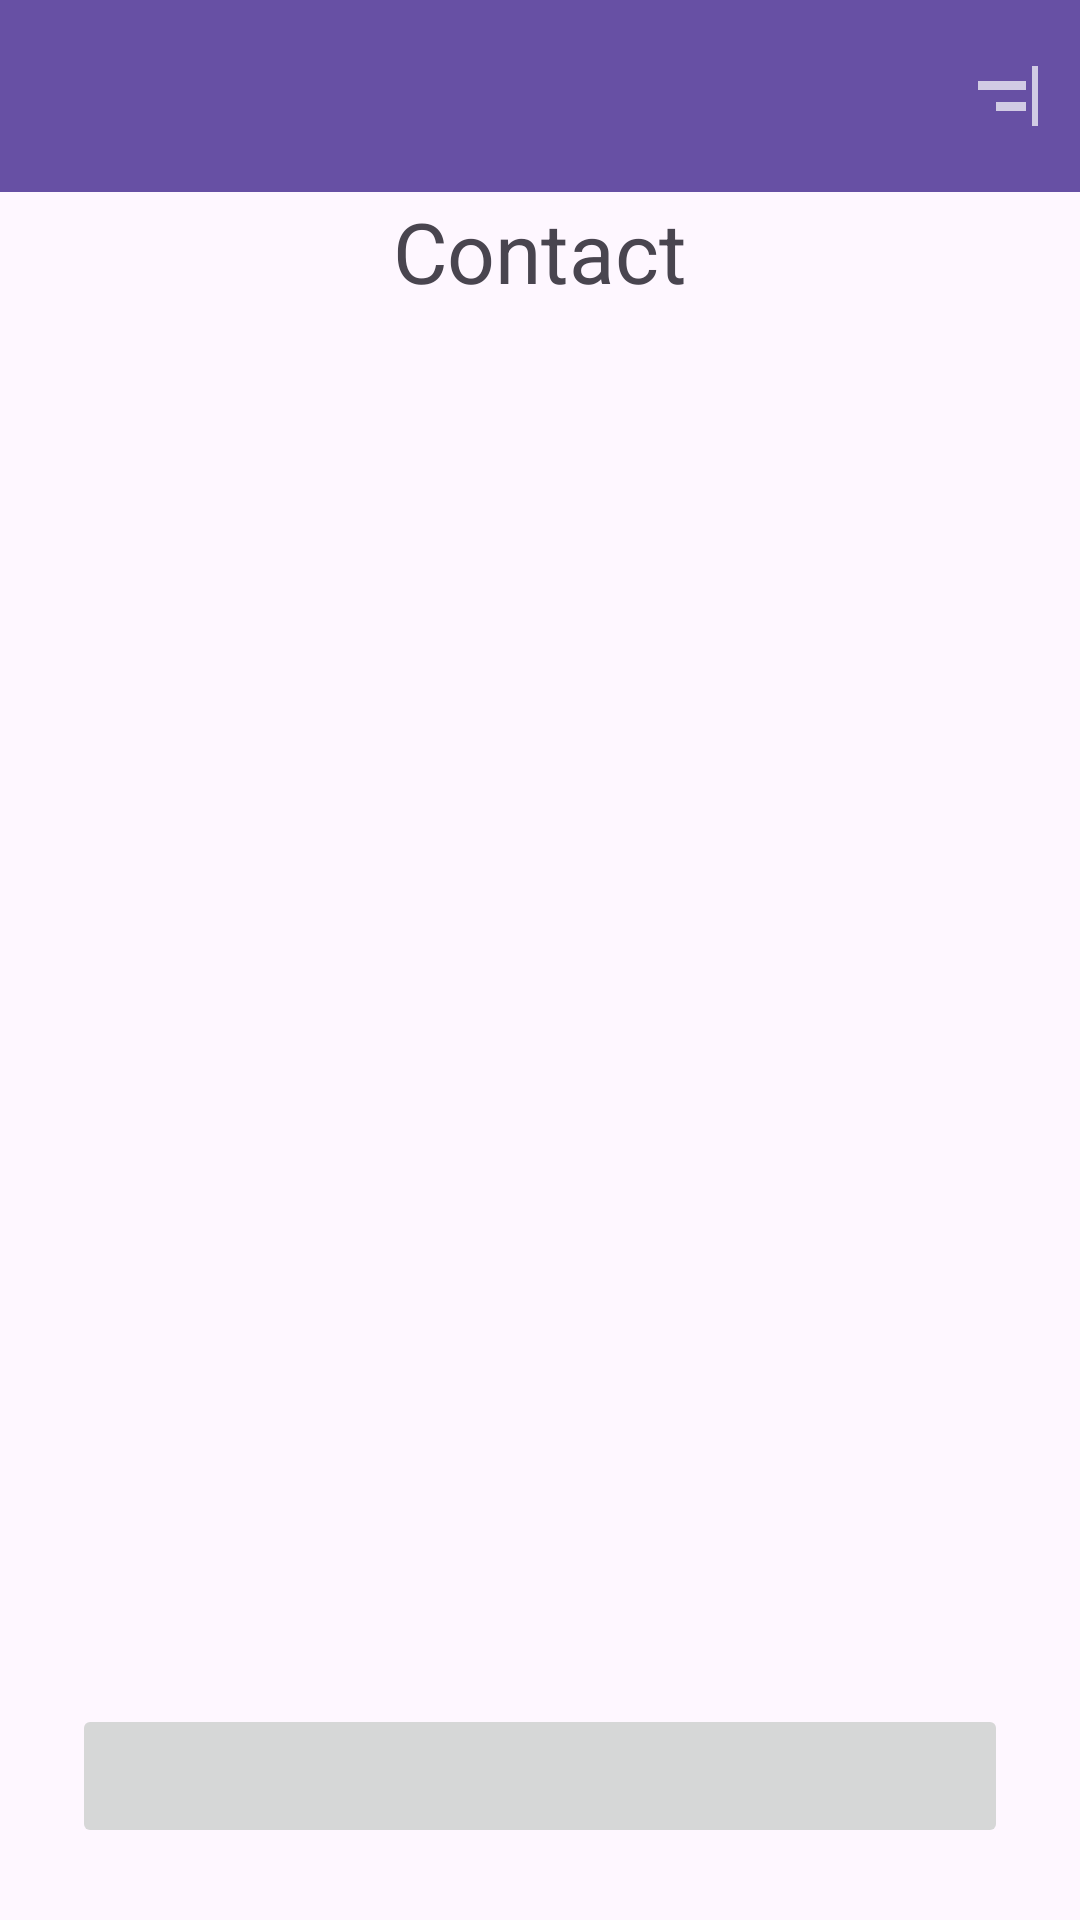

Write the Android layout XML for this screen, with the resource values it uses.
<!-- AndroidManifest.xml: application theme Theme.ScamCallDetector -->
<!-- res/layout/activity_contact_filter.xml -->
<?xml version="1.0" encoding="utf-8"?>
<androidx.coordinatorlayout.widget.CoordinatorLayout xmlns:android="http://schemas.android.com/apk/res/android"
    xmlns:app="http://schemas.android.com/apk/res-auto"
    xmlns:tools="http://schemas.android.com/tools"
    android:id="@+id/main"
    android:layout_width="match_parent"
    android:layout_height="match_parent"
    tools:context=".ContactFilter">

    <com.google.android.material.floatingactionbutton.FloatingActionButton
        android:id="@+id/add_contact"
        android:layout_width="wrap_content"
        android:layout_height="wrap_content"
        android:layout_gravity="bottom|end"
        android:layout_marginRight="30dp"
        android:layout_marginBottom="110dp"
        android:clickable="true"
        android:visibility="invisible"
        app:srcCompat="@drawable/ic_plus_foreground" />

    <androidx.appcompat.widget.Toolbar
        android:id="@+id/toolbar3"
        android:layout_width="match_parent"
        android:layout_height="wrap_content"
        android:background="?attr/colorPrimary"
        android:minHeight="?attr/actionBarSize"
        android:theme="?attr/actionBarTheme"
        app:layout_constraintBottom_toBottomOf="parent"
        app:layout_constraintEnd_toEndOf="parent"
        app:layout_constraintHorizontal_bias="1.0"
        app:layout_constraintStart_toStartOf="parent"
        app:layout_constraintTop_toTopOf="parent"
        app:layout_constraintVertical_bias="0.0" />

    <LinearLayout
        android:id="@+id/linearLayout"
        android:layout_width="match_parent"
        android:layout_height="match_parent"
        android:orientation="vertical"
        android:padding="24dp">

        <TextView
            android:id="@+id/main_title"
            android:layout_width="wrap_content"
            android:layout_height="wrap_content"
            android:layout_gravity="center_horizontal"
            android:layout_marginTop="50dp"
            android:layout_marginBottom="20dp"
            android:scaleX="2"
            android:scaleY="2"
            android:text="Contact" />

        <ScrollView
            android:layout_width="match_parent"
            android:layout_height="650dp"
            android:layout_marginTop="20dp"
            android:layout_weight="1">

            <LinearLayout
                android:id="@+id/contact_container"
                android:layout_width="match_parent"
                android:layout_height="wrap_content"
                android:orientation="vertical"></LinearLayout>
        </ScrollView>

        <ImageButton
            android:id="@+id/back_arrow"
            android:layout_width="match_parent"
            android:layout_height="48dp"
            app:srcCompat="@drawable/outline_arrow_left_alt_24" />


    </LinearLayout>

    <ImageButton
        android:id="@+id/filter_button"
        android:layout_width="48dp"
        android:layout_height="48dp"
        android:layout_marginStart="12dp"
        android:layout_marginTop="7dp"
        android:alpha="0.7"
        android:background="?attr/selectableItemBackground"
        android:contentDescription="Back"
        android:padding="12dp"
        android:src="@drawable/outline_align_horizontal_right_24"
        android:tint="@android:color/white"
        app:layout_anchor="@+id/toolbar3"
        app:layout_anchorGravity="end|center"
        app:layout_constraintStart_toStartOf="parent" />

</androidx.coordinatorlayout.widget.CoordinatorLayout>
<!-- resources referenced by this layout -->
<resources>
  <!-- drawable ic_plus_foreground (drawable) -->
  <?xml version="1.0" encoding="utf-8"?>
  <vector xmlns:android="http://schemas.android.com/apk/res/android"
      android:width="108dp"
      android:height="108dp"
      android:viewportWidth="59"
      android:viewportHeight="161.64844">
    <group android:scaleX="0.67158085"
        android:scaleY="1.84"
        android:translateX="9.688364"
        android:translateY="-67.89234">
      <group android:translateY="132.82031">
        <path android:pathData="M54.078125,-44.234375L33.828125,-44.234375L33.828125,-24.328125L25.171875,-24.328125L25.171875,-44.234375L4.921875,-44.234375L4.921875,-52.390625L25.171875,-52.390625L25.171875,-72.28125L33.828125,-72.28125L33.828125,-52.390625L54.078125,-52.390625L54.078125,-44.234375Z"
            android:fillColor="#000000"/>
      </group>
    </group>
  </vector>
  <!-- drawable outline_align_horizontal_right_24 (drawable) -->
  <vector xmlns:android="http://schemas.android.com/apk/res/android" android:autoMirrored="true" android:height="24dp" android:tint="#000000" android:viewportHeight="960" android:viewportWidth="960" android:width="24dp">
        
      <path android:fillColor="@android:color/white" android:pathData="M800,880L800,80L880,80L880,880L800,880ZM320,680L320,560L720,560L720,680L320,680ZM80,400L80,280L720,280L720,400L80,400Z"/>
      
  </vector>
  <style name="Theme.ScamCallDetector" parent="Base.Theme.ScamCallDetector" />
  <style name="Base.Theme.ScamCallDetector" parent="Theme.Material3.DayNight.NoActionBar">
          
          
      </style>
</resources>
